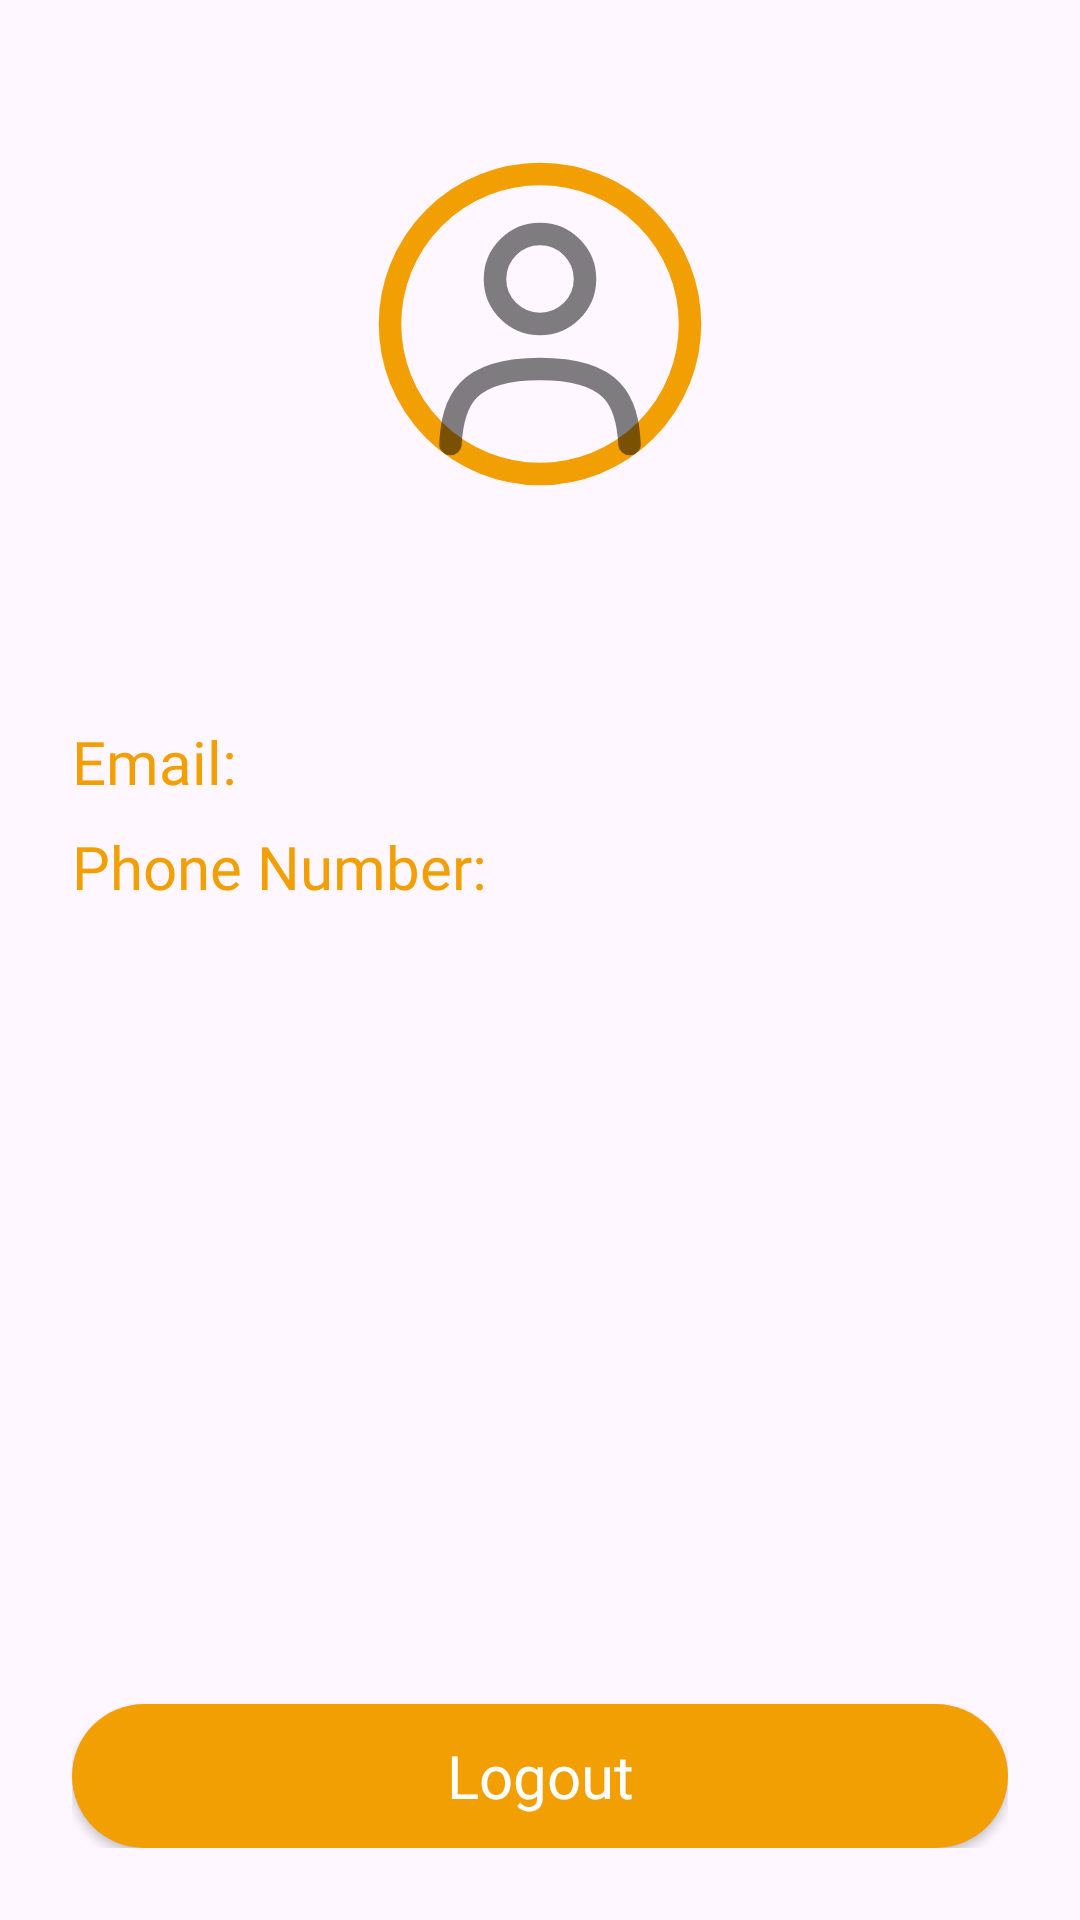

Android layout source for this screen:
<!-- AndroidManifest.xml: application theme Theme.SmartSupplier -->
<!-- res/layout/fragment_profile.xml -->
<?xml version="1.0" encoding="utf-8"?>
<androidx.constraintlayout.widget.ConstraintLayout xmlns:android="http://schemas.android.com/apk/res/android"
    xmlns:app="http://schemas.android.com/apk/res-auto"
    xmlns:tools="http://schemas.android.com/tools"
    android:layout_width="match_parent"
    android:layout_height="match_parent"
    android:padding="24dp">

    <ImageView
        android:id="@+id/imageViewUser"
        android:layout_width="wrap_content"
        android:layout_height="wrap_content"
        android:src="@drawable/ic_user"
        android:layout_marginTop="24dp"
        app:layout_constraintTop_toTopOf="parent"
        app:layout_constraintStart_toStartOf="parent"
        app:layout_constraintEnd_toEndOf="parent" />

    <TextView
        android:id="@+id/textViewProfileUserId"
        android:layout_width="0dp"
        android:layout_height="wrap_content"
        android:layout_marginTop="8dp"
        android:fontFamily="@font/manrope_bold"
        tools:text="USER ID"
        android:textColor="@color/black"
        android:textSize="30sp"
        android:textAlignment="center"
        app:layout_constraintEnd_toEndOf="parent"
        app:layout_constraintStart_toStartOf="parent"
        app:layout_constraintTop_toBottomOf="@id/imageViewUser" />

    <TextView
        android:id="@+id/textViewProfileUserEmailTitle"
        android:layout_width="wrap_content"
        android:layout_height="wrap_content"
        android:layout_marginTop="24dp"
        android:fontFamily="@font/manrope_bold"
        android:text="Email:"
        android:textColor="@color/app_color"
        android:textSize="20sp"
        app:layout_constraintStart_toStartOf="parent"
        app:layout_constraintTop_toBottomOf="@id/textViewProfileUserId" />

    <TextView
        android:id="@+id/textViewProfileUserEmail"
        android:layout_width="0dp"
        android:layout_height="wrap_content"
        android:fontFamily="@font/manrope_bold"
        tools:text="test@gmail.com"
        android:textColor="@color/black"
        android:textSize="20sp"
        android:layout_marginStart="8dp"
        app:layout_constraintStart_toEndOf="@id/textViewProfileUserEmailTitle"
        app:layout_constraintEnd_toEndOf="parent"
        app:layout_constraintTop_toTopOf="@id/textViewProfileUserEmailTitle" />

    <TextView
        android:id="@+id/textViewProfileUserPhoneNumberTitle"
        android:layout_width="wrap_content"
        android:layout_height="wrap_content"
        android:layout_marginTop="8dp"
        android:fontFamily="@font/manrope_bold"
        android:text="Phone Number:"
        android:textColor="@color/app_color"
        android:textSize="20sp"
        app:layout_constraintStart_toStartOf="parent"
        app:layout_constraintTop_toBottomOf="@id/textViewProfileUserEmail" />

    <TextView
        android:id="@+id/textViewProfileUserPhoneNumber"
        android:layout_width="0dp"
        android:layout_height="wrap_content"
        android:fontFamily="@font/manrope_bold"
        tools:text="87064578947"
        android:textColor="@color/black"
        android:textSize="20sp"
        android:layout_marginStart="8dp"
        app:layout_constraintEnd_toEndOf="parent"
        app:layout_constraintStart_toEndOf="@id/textViewProfileUserPhoneNumberTitle"
        app:layout_constraintTop_toTopOf="@id/textViewProfileUserPhoneNumberTitle" />

    <androidx.appcompat.widget.AppCompatButton
        android:id="@+id/buttonLogout"
        android:layout_width="0dp"
        android:layout_height="wrap_content"
        android:background="@drawable/bg_order_button"
        android:text="Logout"
        android:textAllCaps="false"
        android:textColor="@color/white"
        android:textSize="20sp"
        android:fontFamily="@font/manrope_bold"
        app:layout_constraintBottom_toBottomOf="parent"
        app:layout_constraintStart_toStartOf="parent"
        app:layout_constraintEnd_toEndOf="parent" />

</androidx.constraintlayout.widget.ConstraintLayout>
<!-- resources referenced by this layout -->
<resources>
  <color name="app_color">#F29F04</color>
  <color name="black">#FF000000</color>
  <color name="white">#FFFFFFFF</color>
  <!-- drawable bg_order_button (drawable) -->
  <?xml version="1.0" encoding="utf-8"?>
  <shape xmlns:android="http://schemas.android.com/apk/res/android"
      android:shape="rectangle">
      <gradient
          android:angle="270"
          android:startColor="#F29F04"
          android:endColor="#F29F04" />
      <corners android:radius="30dp" />
      <padding
          android:right="15dp"
          android:left="15dp" />
  </shape>
  <!-- drawable ic_user (drawable) -->
  <vector xmlns:android="http://schemas.android.com/apk/res/android"
      android:width="120dp"
      android:height="120dp"
      android:viewportWidth="24"
      android:viewportHeight="24">
    <path
        android:pathData="M12,9m-3,0a3,3 0,1 1,6 0a3,3 0,1 1,-6 0"
        android:strokeAlpha="0.5"
        android:strokeWidth="1.5"
        android:fillColor="#00000000"
        android:strokeColor="@color/black"
        android:fillAlpha="0.5"/>
    <path
        android:pathData="M12,12m-10,0a10,10 0,1 1,20 0a10,10 0,1 1,-20 0"
        android:strokeWidth="1.5"
        android:fillColor="#00000000"
        android:strokeColor="@color/app_color"/>
    <path
        android:pathData="M17.969,20C17.81,17.108 16.925,15 12,15C7.075,15 6.19,17.108 6.031,20"
        android:strokeAlpha="0.5"
        android:strokeWidth="1.5"
        android:fillColor="#00000000"
        android:strokeColor="@color/black"
        android:fillAlpha="0.5"
        android:strokeLineCap="round"/>
  </vector>
  <style name="Theme.SmartSupplier" parent="Base.Theme.SmartSupplier" />
  <style name="Base.Theme.SmartSupplier" parent="Theme.Material3.DayNight.NoActionBar">
          
          
      </style>
</resources>
